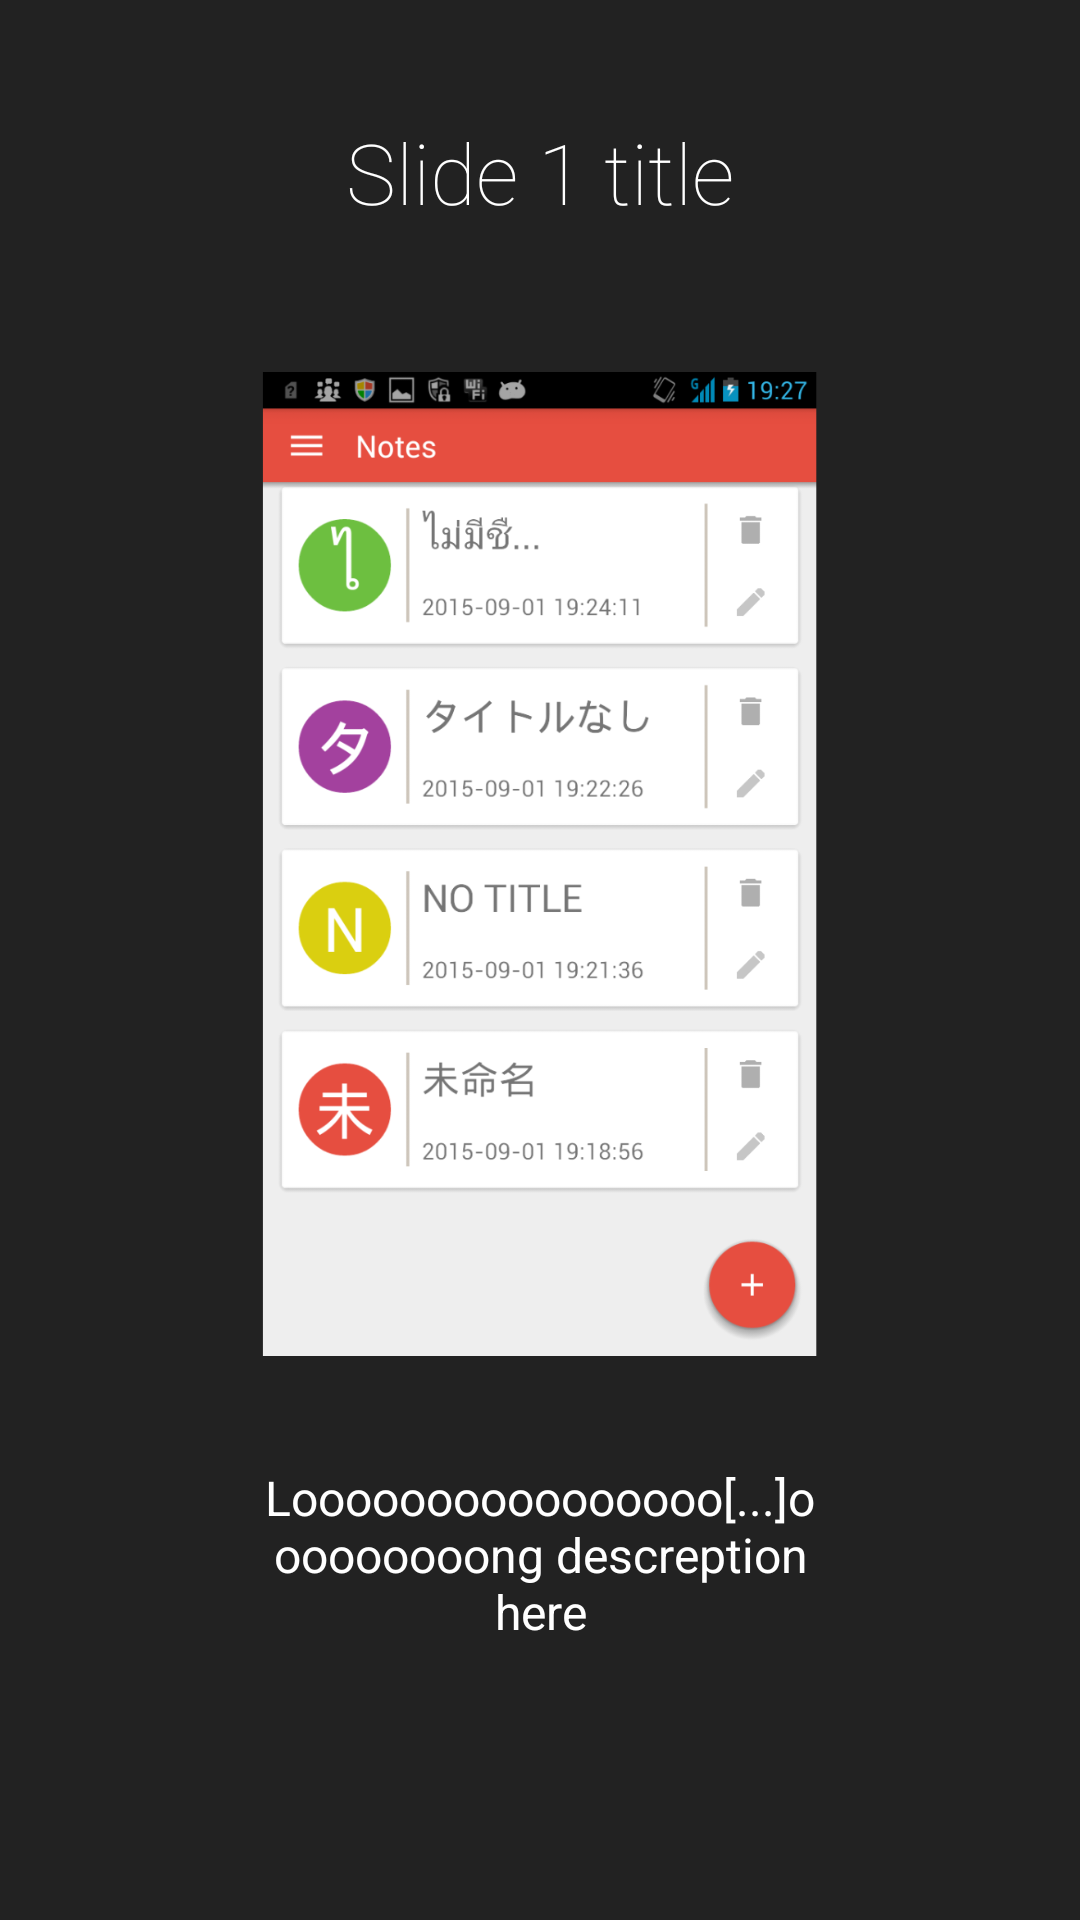

Produce the Android XML layout that renders to this screen, including the resource entries it uses.
<!-- AndroidManifest.xml: application theme AppTheme -->
<!-- res/layout/demo_1.xml -->
<?xml version="1.0" encoding="utf-8"?>
<LinearLayout xmlns:android="http://schemas.android.com/apk/res/android"
              android:orientation="vertical" android:layout_width="match_parent"
              android:layout_height="match_parent"
              android:background="#222222"
              android:layout_weight="10"
              android:id="@+id/main">

    <TextView
        android:layout_width="wrap_content"
        android:layout_height="0dp"
        android:layout_gravity="center"
        android:gravity="center"
        android:paddingLeft="32dp"
        android:layout_weight="2"
        android:fontFamily="sans-serif-thin"
        android:textColor="#ffffff"
        android:paddingRight="32dp"
        android:textSize="28sp"
        android:text="Slide 1 title"/>

    <LinearLayout
        android:layout_width="fill_parent"
        android:layout_height="0dp"
        android:orientation="vertical"
        android:gravity="center"
        android:layout_weight="6">

        <ImageView
            android:layout_width="wrap_content"
            android:layout_height="wrap_content"
            android:layout_gravity="center"
            android:paddingLeft="16dp"
            android:paddingRight="16dp"
            android:src="@drawable/ic_demo_1"/>
    </LinearLayout>
    <TextView
        android:layout_width="wrap_content"
        android:layout_height="0dp"
        android:layout_weight="2"
        android:layout_gravity="center"
        android:gravity="center"
        android:textColor="#ffffff"
        android:paddingLeft="64dp"
        android:paddingRight="64dp"
        android:textSize="16sp"
        android:text="Loooooooooooooooo[...]ooooooooong descreption here"/>
    <TextView
        android:layout_width="fill_parent"
        android:layout_height="64dp" />
</LinearLayout>
<!-- resources referenced by this layout -->
<resources>
  <!-- drawable ic_demo_1: png bitmap (drawable-hdpi, 57073 bytes) -->
  <style name="AppTheme" parent="Theme.AppCompat.Light.DarkActionBar">
          <item name="colorPrimary">@color/color_primary</item>
          <item name="colorPrimaryDark">@color/color_primary_dark</item>
          <item name="android:actionBarStyle">@style/ActionBarStyle</item>
          <item name="windowActionBar">false</item>
          <item name="windowNoTitle">true</item>
          
  
      </style>
  <color name="color_primary">#e64e40</color>
  <color name="color_primary_dark">#c94438</color>
  <style name="ActionBarStyle" parent="android:Widget.Holo.ActionBar.Solid">
          <item name="android:background">@color/color_primary</item>
          <item name="android:displayOptions">showTitle</item>
          <item name="android:titleTextStyle">@android:style/TextAppearance.Holo.Widget.ActionBar.Title.Inverse</item>
      </style>
</resources>
